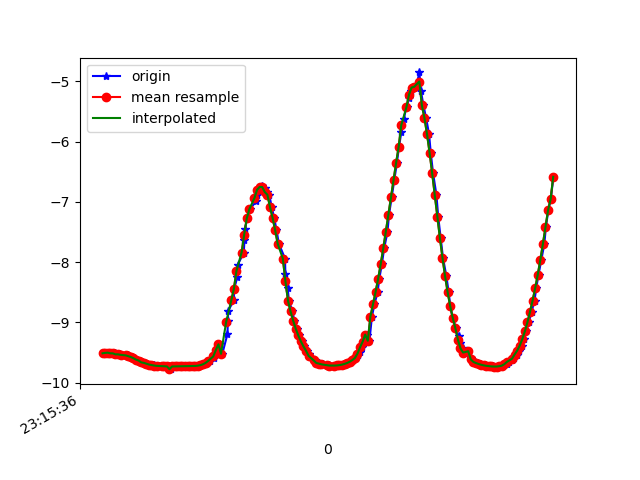

The data file committed next to this chart (first rows):
1617837336586, 532980141286734, -9.512256, -2.2894475, 0.56161886
1617837336609, 532980160517504, -9.506, -2.282, 0.6899
1617837336619, 532980179748274, -9.505, -2.313, 0.5869
1617837336636, 532980198979044, -9.502, -2.284, 0.736
1617837336656, 532980218209814, -9.513, -2.265, 0.6497
1617837336677, 532980237440584, -9.513, -2.215, 0.794
1617837336695, 532980256671354, -9.529, -2.168, 0.7288
1617837336713, 532980275902124, -9.529, -2.119, 0.8611
1617837336732, 532980295132894, -9.538, -2.061, 0.9085
1617837336762, 532980314363664, -9.547, -2.033, 0.8719
1617837336780, 532980333594434, -9.549, -1.977, 0.9769
1617837336791, 532980352825204, -9.571, -1.93, 0.8437
1617837336808, 532980372055974, -9.574, -1.86, 0.9561
1617837336827, 532980391286744, -9.594, -1.752, 0.9617
1617837336849, 532980410517514, -9.617, -1.654, 0.9023
1617837336868, 532980429748284, -9.632, -1.518, 0.9789
1617837336885, 532980448979054, -9.663, -1.371, 0.891
1617837336904, 532980468209824, -9.671, -1.222, 1.013
1617837336922, 532980487440594, -9.685, -1.067, 1.048
1617837336947, 532980506671364, -9.698, -0.9262, 1.062
1617837336970, 532980525902134, -9.704, -0.8015, 1.112
1617837336979, 532980545132904, -9.709, -0.7, 1.132
1617837336999, 532980564363674, -9.715, -0.616, 1.131
1617837337018, 532980583594444, -9.721, -0.5463, 1.118
1617837337041, 532980602825214, -9.725, -0.4824, 1.111
1617837337057, 532980622055984, -9.727, -0.419, 1.117
1617837337076, 532980641286754, -9.729, -0.3601, 1.124
1617837337093, 532980660517524, -9.73, -0.3113, 1.129
1617837337113, 532980679748294, -9.775, 0.1968, 0.6646
1617837337132, 532980698979064, -9.731, -0.2192, 1.143
1617837337151, 532980718209834, -9.73, -0.1798, 1.156
1617837337177, 532980737440604, -9.729, -0.1507, 1.17
1617837337189, 532980756671374, -9.728, -0.1378, 1.18
1617837337208, 532980775902144, -9.727, -0.1387, 1.185
1617837337227, 532980795132914, -9.727, -0.1525, 1.184
1617837337249, 532980814363684, -9.727, -0.1783, 1.18
1617837337268, 532980833594454, -9.727, -0.2182, 1.177
1617837337284, 532980852825224, -9.725, -0.273, 1.178
1617837337303, 532980872055994, -9.722, -0.3426, 1.184
1617837337322, 532980891286764, -9.718, -0.4292, 1.193
1617837337342, 532980910517534, -9.709, -0.5349, 1.219
1617837337373, 532980929748304, -9.694, -0.6674, 1.27
1617837337390, 532980948979074, -9.672, -0.8442, 1.336
1617837337411, 532980968209844, -9.639, -1.079, 1.403
1617837337445, 532980987440614, -9.594, -1.371, 1.455
1617837337448, 532981006671384, -9.534, -1.713, 1.483
1617837337478, 532981025902154, -9.459, -2.093, 1.482
1617837337482, 532981045132924, -9.364, -2.493, 1.466
1617837337510, 532981064363694, -9.521, -2.111, 0.969
1617837337550, 532981083594464, -9.194, -3.097, 1.383
1617837337553, 532981102942053, -8.972, -3.638, 1.521
1617837337556, 532981122172823, -8.809, -4, 1.564
1617837337599, 532981141403593, -8.632, -4.357, 1.594
1617837337602, 532981160634363, -8.443, -4.705, 1.618
1617837337627, 532981179865133, -8.246, -5.037, 1.635
1617837337630, 532981199095903, -8.043, -5.353, 1.638
1617837337677, 532981218326673, -7.84, -5.652, 1.623
1617837337682, 532981237557443, -7.638, -5.928, 1.599
1617837337685, 532981256788213, -7.448, -6.172, 1.572
1617837337705, 532981276018983, -7.275, -6.382, 1.544
1617837337723, 532981295249753, -7.121, -6.561, 1.51
... 123 more rows
